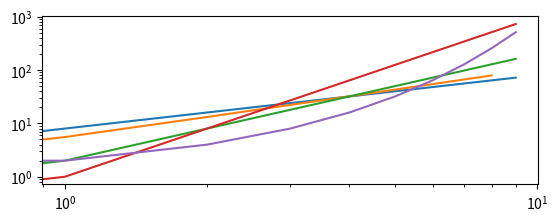

Reproduce this figure in Python.
#plotting the functions 8n, 4nlogn, 2n^2, n^3, and 2^n
import pylab
import math
import matplotlib.pyplot as plt
eightN = [i * 8 for i in range(10)]
logN = [4 * i * math.log(i) for i in range(10) if i >=1]
twoN = [2 * i ** 2 for i in range(10)]
threeN = [i**3 for i in range(10)]
exponential = [2 ** i for i in range(10)]

fig = plt.figure()
ax = fig.add_subplot(2,1,1)

ax.set_yscale("log")
ax.set_xscale("log")
ax.plot(eightN)
ax.plot(logN)
ax.plot(twoN)
ax.plot(threeN)
ax.plot(exponential)

pylab.show()
